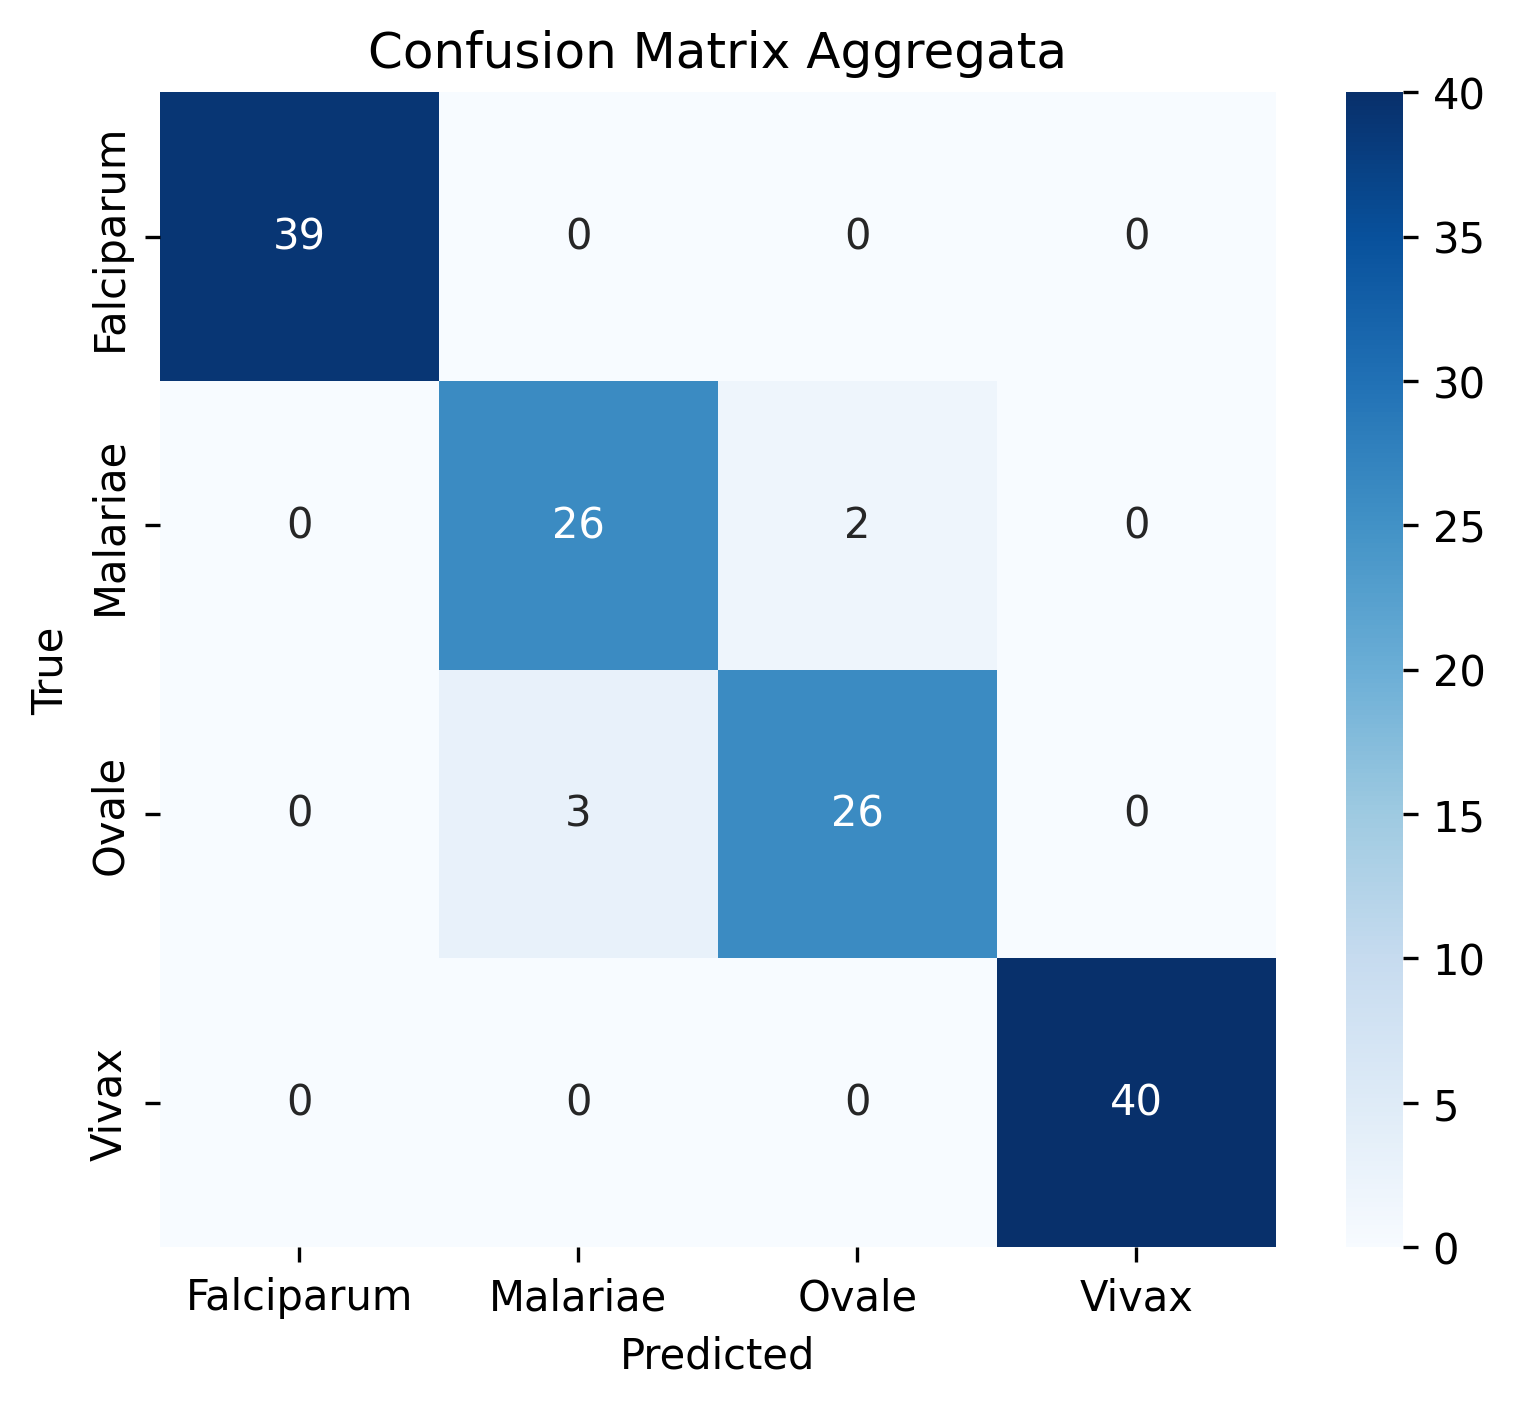

The file beside this chart, header and first rows:
3.900000000000000000e+01, 0.000000000000000000e+00, 0.000000000000000000e+00, 0.000000000000000000e+00
0.000000000000000000e+00, 2.600000000000000000e+01, 2.000000000000000000e+00, 0.000000000000000000e+00
0.000000000000000000e+00, 3.000000000000000000e+00, 2.600000000000000000e+01, 0.000000000000000000e+00
0.000000000000000000e+00, 0.000000000000000000e+00, 0.000000000000000000e+00, 4.000000000000000000e+01
